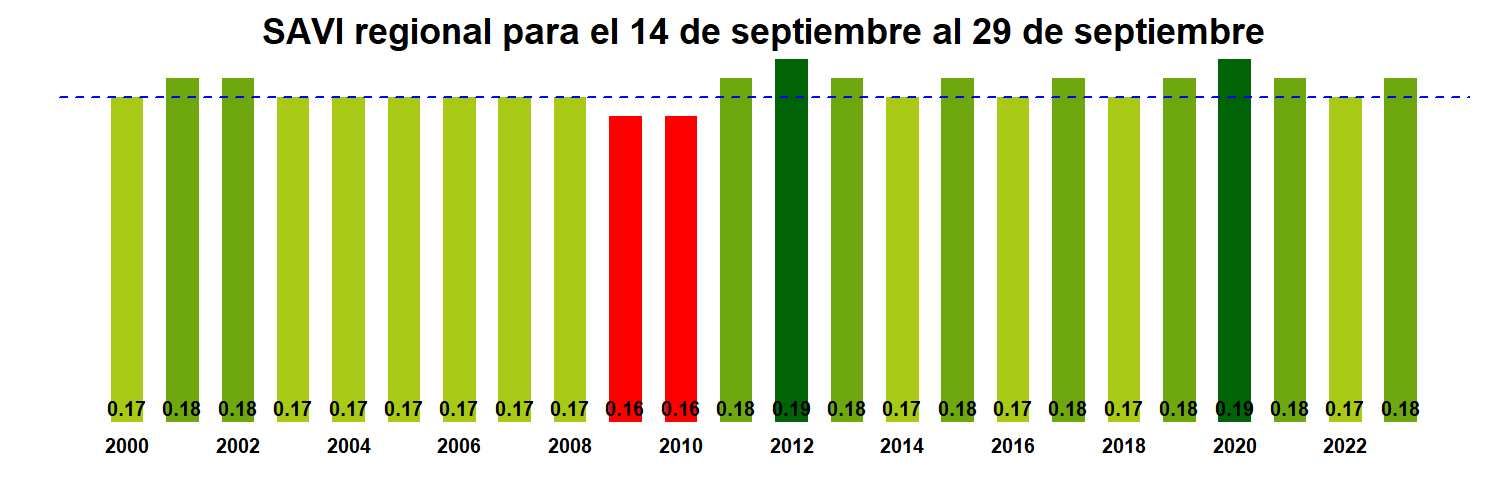

The table this chart was drawn from, first rows:
, x
R15.MOD13Q1.A2000257.061.250m.16.days.SA…, 0.17
R15.MOD13Q1.A2001257.061.250m.16.days.SA…, 0.18
R15.MOD13Q1.A2002257.061.250m.16.days.SA…, 0.18
R15.MOD13Q1.A2003257.061.250m.16.days.SA…, 0.17
R15.MOD13Q1.A2004257.061.250m.16.days.SA…, 0.17
R15.MOD13Q1.A2005257.061.250m.16.days.SA…, 0.17
R15.MOD13Q1.A2006257.061.250m.16.days.SA…, 0.17
R15.MOD13Q1.A2007257.061.250m.16.days.SA…, 0.17
R15.MOD13Q1.A2008257.061.250m.16.days.SA…, 0.17
R15.MOD13Q1.A2009257.061.250m.16.days.SA…, 0.16
R15.MOD13Q1.A2010257.061.250m.16.days.SA…, 0.16
R15.MOD13Q1.A2011257.061.250m.16.days.SA…, 0.18
R15.MOD13Q1.A2012257.061.250m.16.days.SA…, 0.19
R15.MOD13Q1.A2013257.061.250m.16.days.SA…, 0.18
R15.MOD13Q1.A2014257.061.250m.16.days.SA…, 0.17
R15.MOD13Q1.A2015257.061.250m.16.days.SA…, 0.18
R15.MOD13Q1.A2016257.061.250m.16.days.SA…, 0.17
R15.MOD13Q1.A2017257.061.250m.16.days.SA…, 0.18
R15.MOD13Q1.A2018257.061.250m.16.days.SA…, 0.17
R15.MOD13Q1.A2019257.061.250m.16.days.SA…, 0.18
R15.MOD13Q1.A2020257.061.250m.16.days.SA…, 0.19
R15.MOD13Q1.A2021257.061.250m.16.days.SA…, 0.18
R15.MOD13Q1.A2022257.061.250m.16.days.SA…, 0.17
R15.MOD13Q1.A2023257.061.250m.16.days.SA…, 0.18
